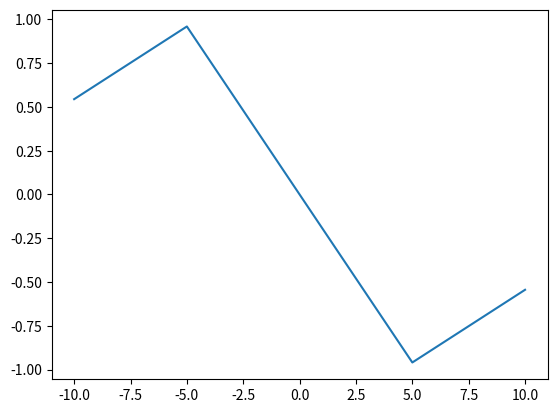

Reproduce this figure in Python.
#! /usr/bin/env python
# -*-coding:utf-8-*-
"""
[redacted]
Date: Do not tell you,huh
"""
import numpy as np
import matplotlib.pyplot as plt


def method1():
    x = np.linspace(-10, 10,5)
    y = np.sin(x)
    # plot()
    # First parameter is x coordinate
    # Second is y coordinate
    plt.plot(x, y)
    plt.show()


def method2():
    # About date line chart
    # plot()
    # First parameter is x coordinate(date)
    # Second is y coordinate
    # Third is style
    plt.plot_date(x, y, linestyle='-')


if __name__ == "__main__":
    method1()
